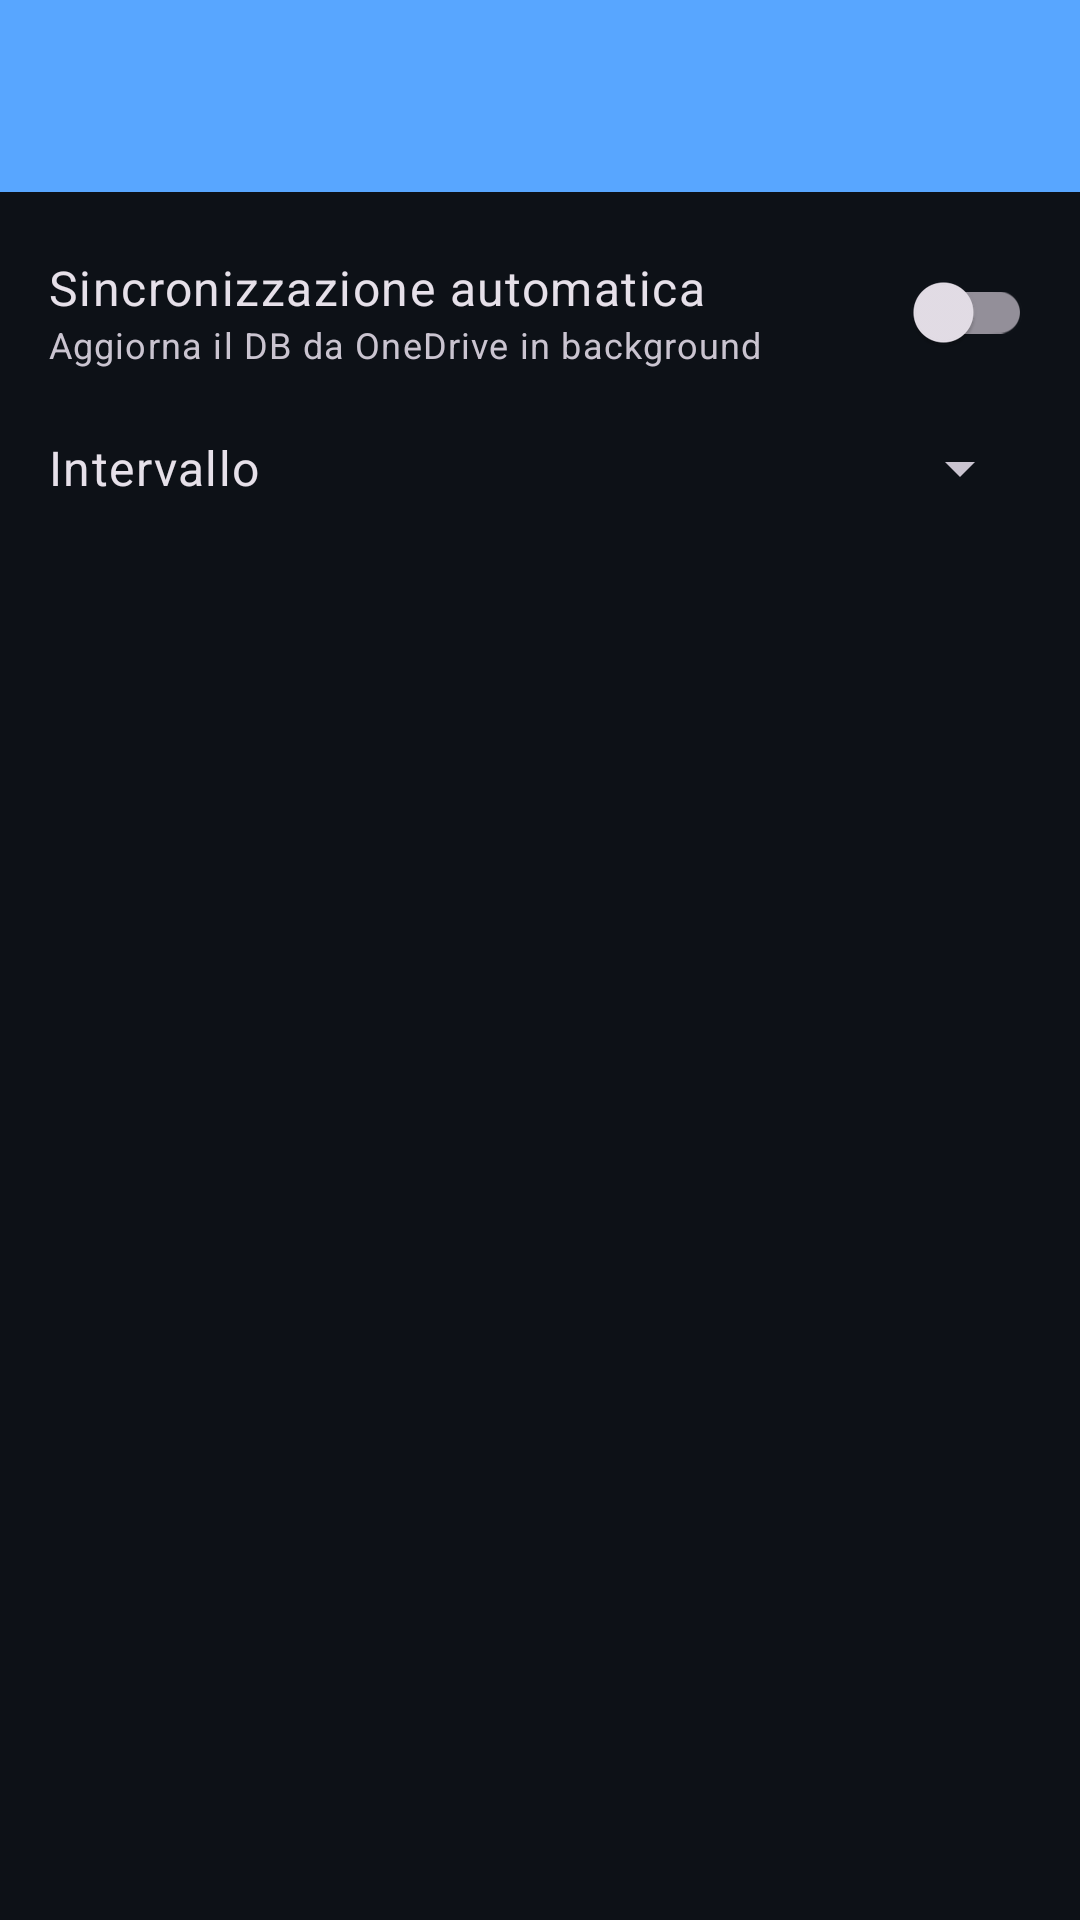

Layout XML and referenced resources for this Android screen:
<!-- AndroidManifest.xml: application theme Theme.LucaWallet -->
<!-- res/layout/activity_settings.xml -->
<?xml version="1.0" encoding="utf-8"?>
<LinearLayout xmlns:android="http://schemas.android.com/apk/res/android"
    android:layout_width="match_parent"
    android:layout_height="match_parent"
    android:orientation="vertical">

    <com.google.android.material.appbar.MaterialToolbar
        android:id="@+id/toolbar"
        style="@style/Widget.MaterialComponents.Toolbar.Primary"
        android:layout_width="match_parent"
        android:layout_height="?attr/actionBarSize"
        android:elevation="4dp"
        android:title="Impostazioni"/>

    
    <LinearLayout
        android:layout_width="match_parent"
        android:layout_height="wrap_content"
        android:gravity="center_vertical"
        android:orientation="horizontal"
        android:padding="16dp">

        <LinearLayout
            android:layout_width="0dp"
            android:layout_height="wrap_content"
            android:layout_weight="1"
            android:orientation="vertical">

            <TextView
                android:layout_width="wrap_content"
                android:layout_height="wrap_content"
                android:text="Sincronizzazione automatica"
                android:textAppearance="?attr/textAppearanceBodyLarge"/>

            <TextView
                android:layout_width="wrap_content"
                android:layout_height="wrap_content"
                android:text="Aggiorna il DB da OneDrive in background"
                android:textAppearance="?attr/textAppearanceBodySmall"
                android:textColor="?attr/colorOnSurfaceVariant"/>

        </LinearLayout>

        <com.google.android.material.switchmaterial.SwitchMaterial
            android:id="@+id/switchSync"
            android:layout_width="wrap_content"
            android:layout_height="wrap_content"/>

    </LinearLayout>

    
    <LinearLayout
        android:id="@+id/rowInterval"
        android:layout_width="match_parent"
        android:layout_height="wrap_content"
        android:gravity="center_vertical"
        android:orientation="horizontal"
        android:paddingStart="16dp"
        android:paddingEnd="16dp"
        android:paddingBottom="16dp">

        <TextView
            android:layout_width="0dp"
            android:layout_height="wrap_content"
            android:layout_weight="1"
            android:text="Intervallo"
            android:textAppearance="?attr/textAppearanceBodyLarge"/>

        <Spinner
            android:id="@+id/spinnerInterval"
            android:layout_width="wrap_content"
            android:layout_height="wrap_content"
            android:minWidth="120dp"/>

    </LinearLayout>

</LinearLayout>
<!-- resources referenced by this layout -->
<resources>
  <style name="Theme.LucaWallet" parent="Theme.Material3.Dark.NoActionBar">
          <item name="colorPrimary">@color/accent</item>
          <item name="android:colorBackground">@color/bg</item>
          <item name="android:windowBackground">@color/bg</item>
      </style>
  <color name="accent">#58a6ff</color>
  <color name="bg">#0d1117</color>
</resources>
